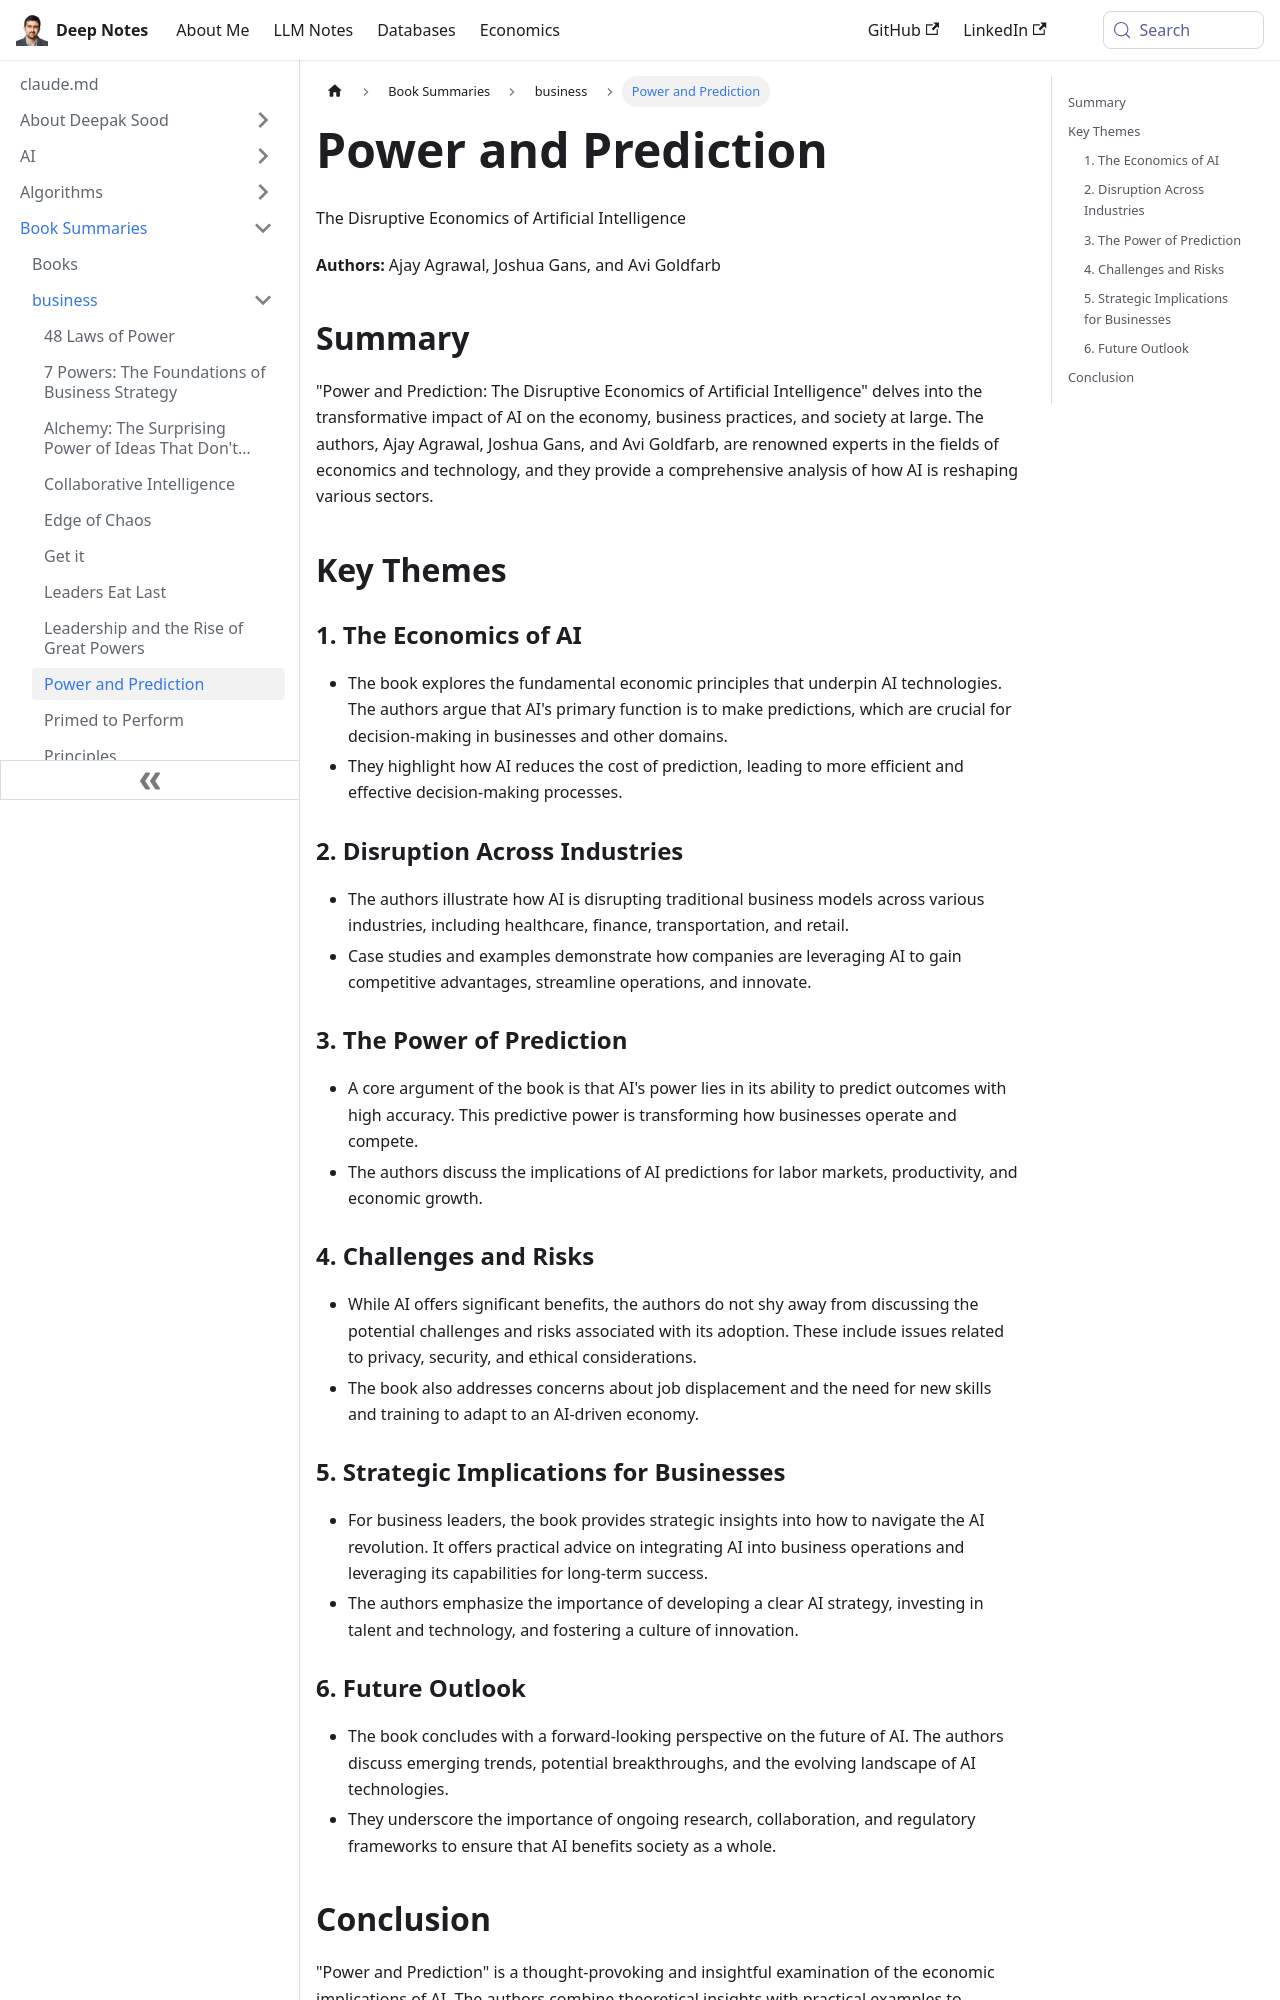

repository: deepaksood619/deepaksood619.github.io · page: book-summaries/business/power-and-prediction/index.html · generator: docusaurus

---
slug: /book-summaries/business/power-and-prediction
title: Power and Prediction
description: Explore "Power and Prediction," a profound analysis of AI's transformative influence on the economy, business strategies, and societal dynamics by leading experts.
created: 2026-06-18
updated: 2026-06-18
---
The Disruptive Economics of Artificial Intelligence

**Authors:** Ajay Agrawal, Joshua Gans, and Avi Goldfarb

## Summary

"Power and Prediction: The Disruptive Economics of Artificial Intelligence" delves into the transformative impact of AI on the economy, business practices, and society at large. The authors, Ajay Agrawal, Joshua Gans, and Avi Goldfarb, are renowned experts in the fields of economics and technology, and they provide a comprehensive analysis of how AI is reshaping various sectors.

## Key Themes

### 1. The Economics of AI

- The book explores the fundamental economic principles that underpin AI technologies. The authors argue that AI's primary function is to make predictions, which are crucial for decision-making in businesses and other domains.
- They highlight how AI reduces the cost of prediction, leading to more efficient and effective decision-making processes.

### 2. Disruption Across Industries

- The authors illustrate how AI is disrupting traditional business models across various industries, including healthcare, finance, transportation, and retail.
- Case studies and examples demonstrate how companies are leveraging AI to gain competitive advantages, streamline operations, and innovate.

### 3. The Power of Prediction

- A core argument of the book is that AI's power lies in its ability to predict outcomes with high accuracy. This predictive power is transforming how businesses operate and compete.
- The authors discuss the implications of AI predictions for labor markets, productivity, and economic growth.

### 4. Challenges and Risks

- While AI offers significant benefits, the authors do not shy away from discussing the potential challenges and risks associated with its adoption. These include issues related to privacy, security, and ethical considerations.
- The book also addresses concerns about job displacement and the need for new skills and training to adapt to an AI-driven economy.

### 5. Strategic Implications for Businesses

- For business leaders, the book provides strategic insights into how to navigate the AI revolution. It offers practical advice on integrating AI into business operations and leveraging its capabilities for long-term success.
- The authors emphasize the importance of developing a clear AI strategy, investing in talent and technology, and fostering a culture of innovation.
